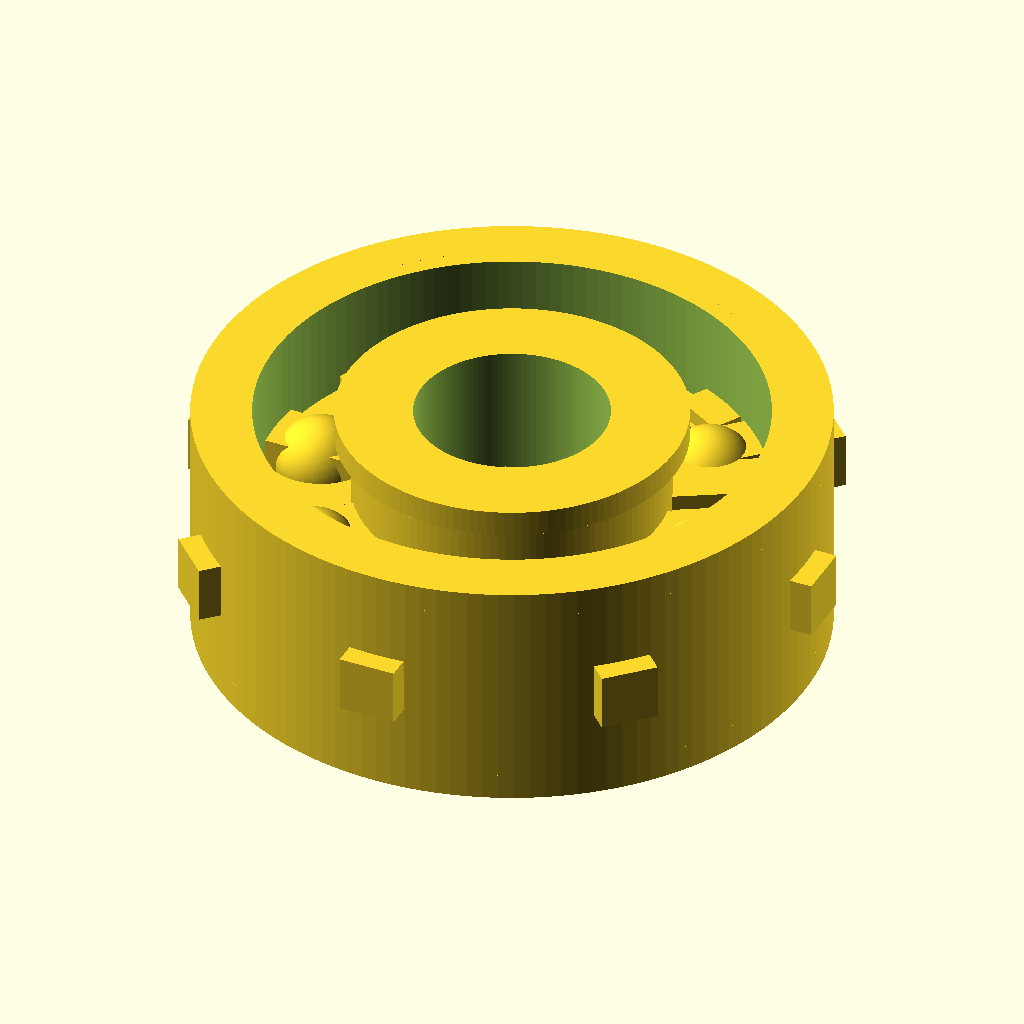
Cell 1 — every parameter at its default value.
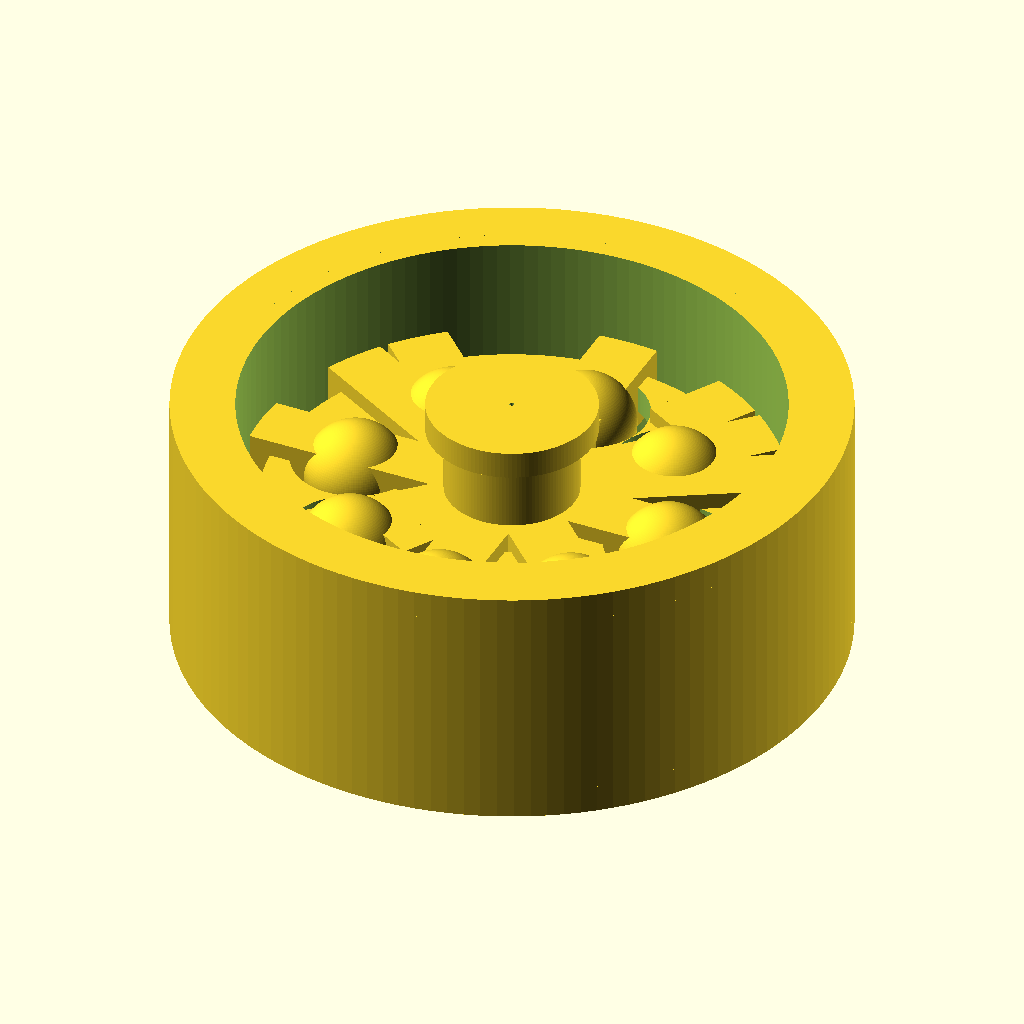
Cell 2: bore_diameter_mm = 0.1 (everything else at default).
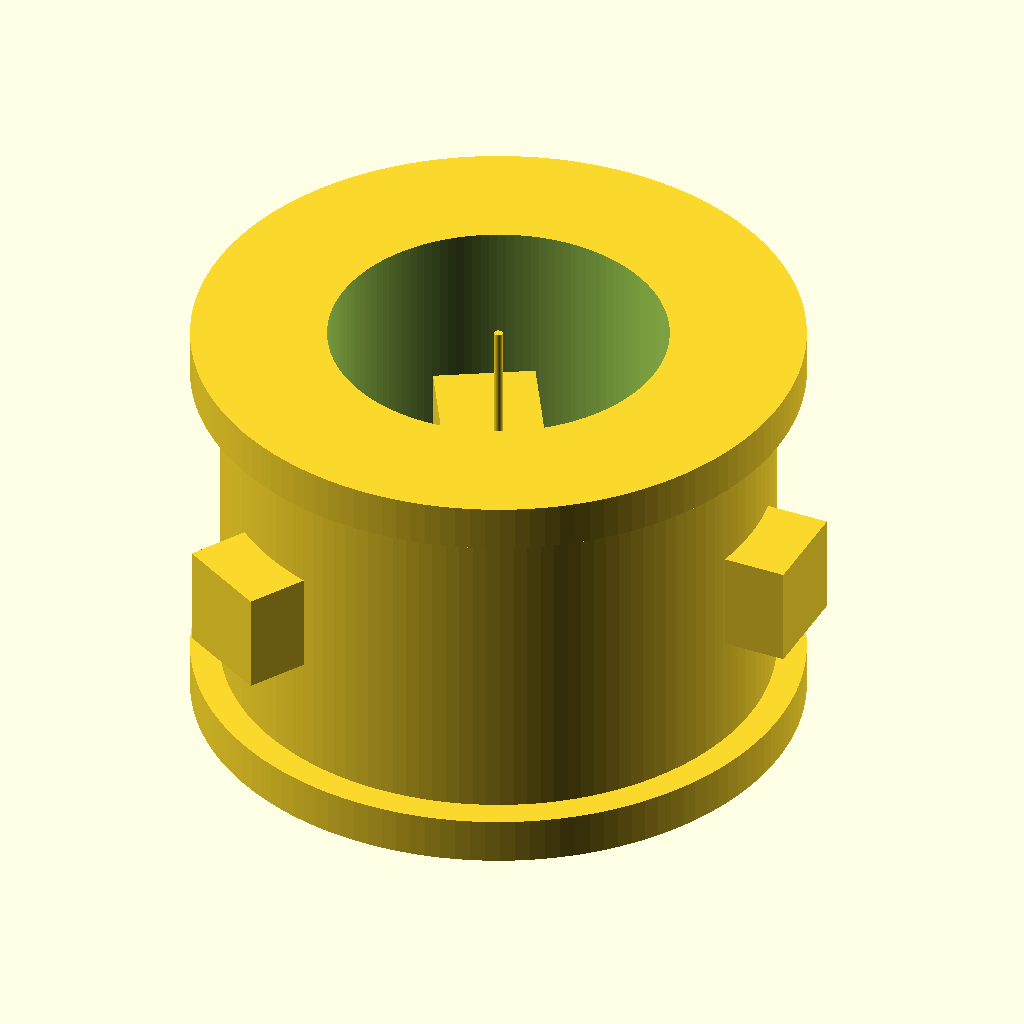
Cell 3: outer_diameter_mm = 0.1 (everything else at default).
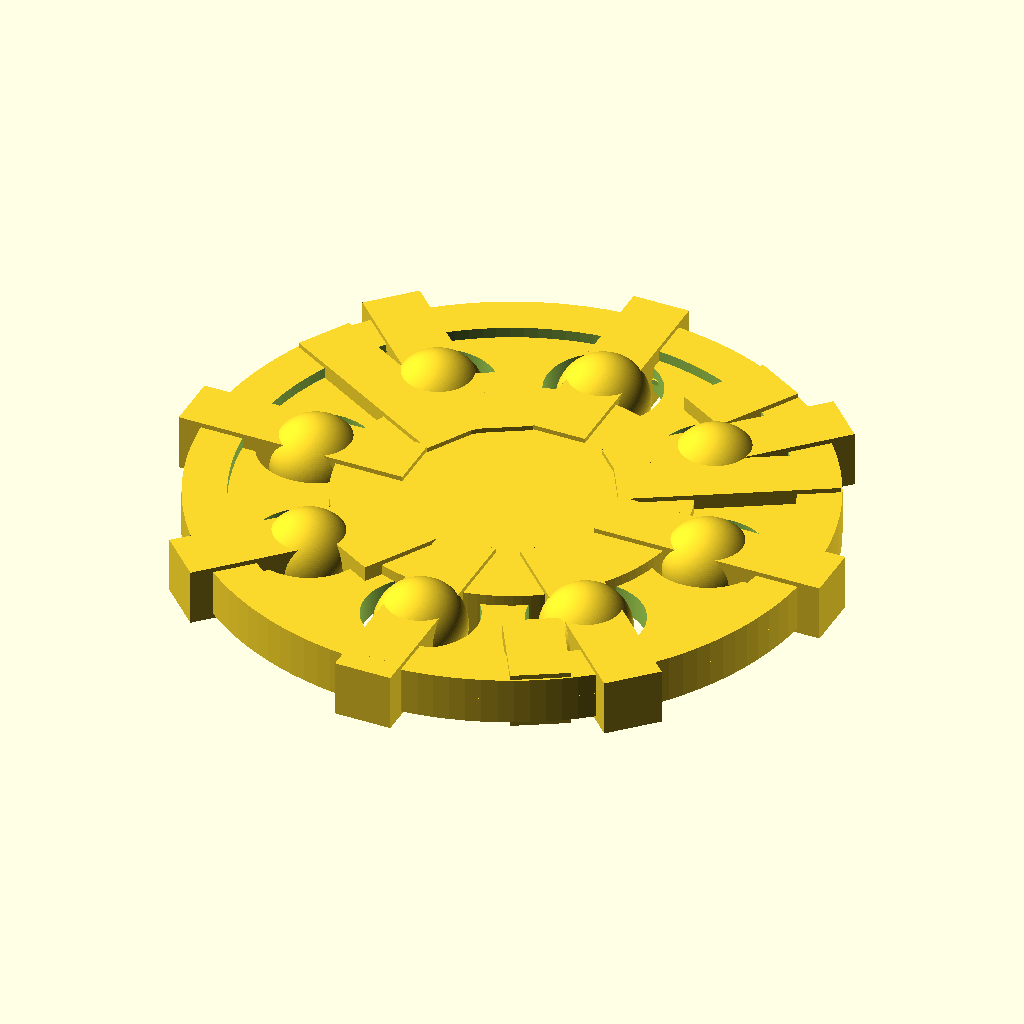
Cell 4 — width_mm set to 0.1, the other parameters unchanged.
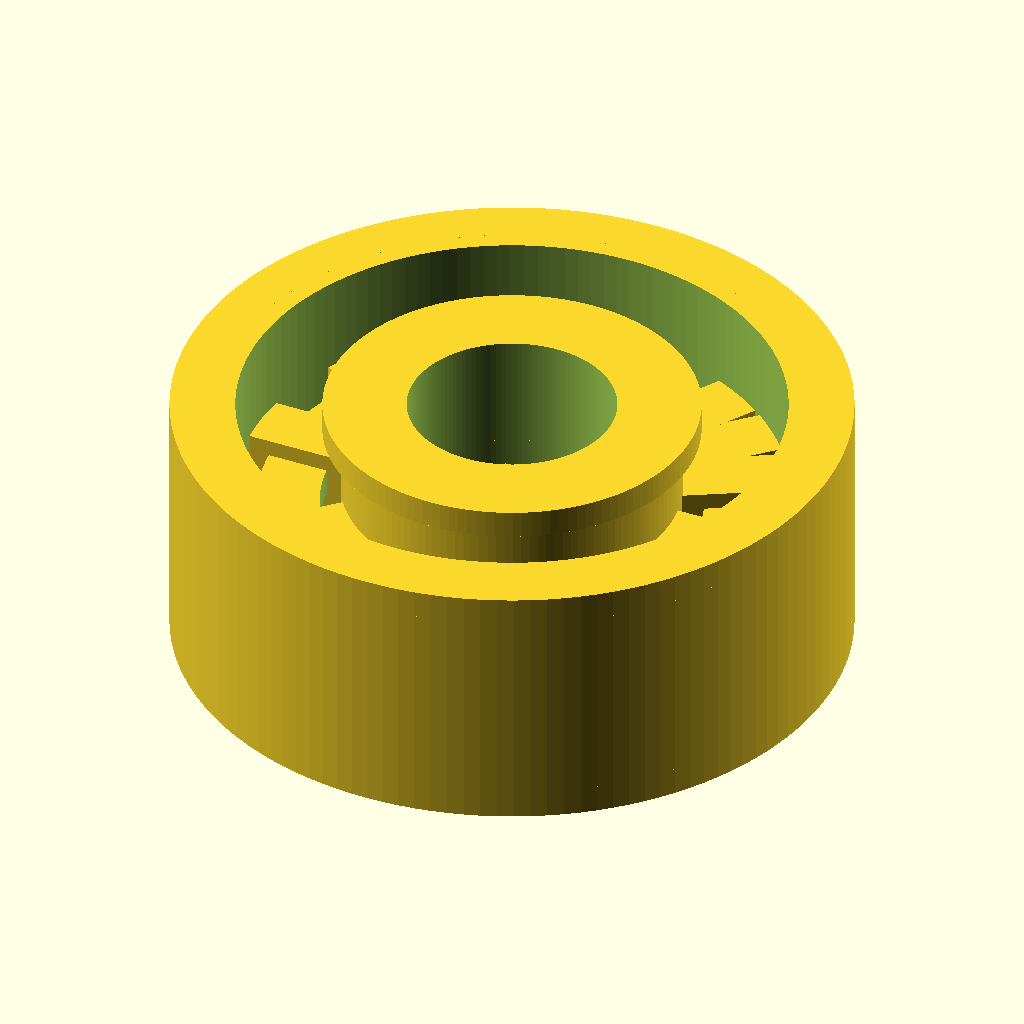
Cell 5: ball_diameter_mm = 0.1 (everything else at default).
All cells are drawn from the same view direction (rotation 55°, 0°, 25°, orthographic, colour scheme Cornfield), but the view is re-fitted for each cell, so position and scale can differ between cells as well as the parameter.
Source of the model, results/craft/scad/ball_bearing__BB624.scad:
// Ball bearing: 4.0mm bore, 13.0mm OD, 5.0mm width
// STRUCTURAL FIX: force ALL parts to be one connected solid by adding hidden bridges
// that overlap 1–2mm into adjacent parts (races, cage, balls).

$fn = 128;

// Parameters
bore_diameter_mm  = 4.0;   //[2.0:8.0:0.1]
outer_diameter_mm = 13.0;  //[6.5:26.0:0.1]
width_mm          = 5.0;   //[2.5:10.0:0.1]

eps_mm = 0.15;             //[0.05:0.5:0.05]

// Visual/geometry tuning (kept deterministic and dimension-derived)
race_wall_radial_mm = 1.25;   // radial thickness of each race ring
race_lip_z_mm       = 0.55;   // small lips to suggest race shoulders
ball_diameter_mm    = 2.0;    //[1.0:4.0:0.1]
num_balls           = 8;      //[6:12:1]
cage_thickness_mm   = 0.55;   // thin cage ring thickness (axial)
cage_radial_mm      = 0.55;   // cage ring radial thickness

// Derived radii
bore_r  = bore_diameter_mm/2;
od_r    = outer_diameter_mm/2;

// Inner race outer radius and outer race inner radius
inner_race_or = bore_r + race_wall_radial_mm;
outer_race_ir = od_r   - race_wall_radial_mm;

// Ball path radius (center of balls)
ball_path_r = (inner_race_or + outer_race_ir)/2;

// Ensure balls fit between races (simple clamp)
ball_r = min(ball_diameter_mm/2, (outer_race_ir - inner_race_or)/2 - 0.05);

// Connectivity overlaps (1–2mm as required)
overlap_mm  = 1.2;          // general overlap used for fusing parts
bridge_z_mm = 1.2;          // axial thickness of hidden bridges (kept inside width)
bridge_w_mm = 1.2;          // tangential width of each bridge tab

// Outer race (ring with subtle lips)
module outer_race() {
  difference() {
    union() {
      // main ring
      cylinder(r=od_r, h=width_mm, center=true);

      // lips (slightly intruding) to suggest shoulders
      for (zsgn = [-1, 1]) {
        translate([0,0, zsgn*(width_mm/2 - race_lip_z_mm/2)])
          difference() {
            cylinder(r=od_r, h=race_lip_z_mm, center=true);
            cylinder(r=outer_race_ir + 0.35, h=race_lip_z_mm + 2*eps_mm, center=true);
          }
      }
    }

    // inner void of outer race
    cylinder(r=outer_race_ir, h=width_mm + 2*eps_mm, center=true);
  }
}

// Inner race (ring with subtle lips)
module inner_race() {
  difference() {
    union() {
      // main ring
      cylinder(r=inner_race_or, h=width_mm, center=true);

      // lips (slightly protruding) to suggest shoulders
      for (zsgn = [-1, 1]) {
        translate([0,0, zsgn*(width_mm/2 - race_lip_z_mm/2)])
          cylinder(r=inner_race_or + 0.35, h=race_lip_z_mm, center=true);
      }
    }

    // clean circular bore
    cylinder(r=bore_r, h=width_mm + 2*eps_mm, center=true);
  }
}

// Balls (kept visible; will be fused via bridges)
module balls() {
  for (i = [0:num_balls-1]) {
    rotate([0,0, i*360/num_balls])
      translate([ball_path_r, 0, 0])
        sphere(r=ball_r);
  }
}

// Simple cage: thin ring with pockets around balls (kept visible; will be fused via bridges)
module cage() {
  cage_r_mid = ball_path_r;
  cage_r_in  = cage_r_mid - (ball_r + cage_radial_mm);
  cage_r_out = cage_r_mid + (ball_r + cage_radial_mm);

  difference() {
    // cage ring
    cylinder(r=cage_r_out, h=cage_thickness_mm, center=true);
    cylinder(r=cage_r_in,  h=cage_thickness_mm + 2*eps_mm, center=true);

    // ball pockets
    for (i = [0:num_balls-1]) {
      rotate([0,0, i*360/num_balls])
        translate([ball_path_r, 0, 0])
          cylinder(r=ball_r + 0.25, h=cage_thickness_mm + 2*eps_mm, center=true);
    }
  }
}

// Hidden structural bridges to guarantee a single connected solid:
// 1) Inner race <-> cage
// 2) Cage <-> outer race
// 3) Balls <-> cage (and thus to races)
// 4) Inner race <-> outer race (direct tie so races are not separated by ball path)
module structural_bridges() {
  // Cage radii (same as cage())
  cage_r_mid = ball_path_r;
  cage_r_in  = cage_r_mid - (ball_r + cage_radial_mm);
  cage_r_out = cage_r_mid + (ball_r + cage_radial_mm);

  // Keep bridges inside bearing width (centered)
  z0 = 0;

  // Helper: ensure bridge lengths are never negative (in case of parameter tweaks)
  function pos(x) = (x < 0) ? 0 : x;

  // (A) Inner race <-> cage: tabs overlap inner race OD and cage ID by overlap_mm
  // Recalculated translate radius so the cube spans [inner_race_or-overlap, cage_r_in+overlap]
  for (a = [0, 120, 240]) {
    radial_len = pos((cage_r_in - inner_race_or) + 2*overlap_mm);
    radial_ctr = (inner_race_or - overlap_mm) + radial_len/2;
    rotate([0,0,a])
      translate([radial_ctr, 0, z0])
        cube([radial_len, bridge_w_mm, bridge_z_mm], center=true);
  }

  // (B) Cage <-> outer race: tabs overlap cage OD and outer race ID by overlap_mm
  // Spans [cage_r_out-overlap, outer_race_ir+overlap]
  for (a = [60, 180, 300]) {
    radial_len = pos((outer_race_ir - cage_r_out) + 2*overlap_mm);
    radial_ctr = (cage_r_out - overlap_mm) + radial_len/2;
    rotate([0,0,a])
      translate([radial_ctr, 0, z0])
        cube([radial_len, bridge_w_mm, bridge_z_mm], center=true);
  }

  // (C) Balls <-> cage: "stitches" that intersect each ball AND the cage ring.
  // Make the stitch long enough to reach into the cage ring by overlap_mm.
  // Spans [ball_path_r-ball_r-overlap, cage_r_out+overlap] (guaranteed intersection with cage)
  for (i = [0:num_balls-1]) {
    ang = i*360/num_balls;

    radial_start = (ball_path_r - ball_r - overlap_mm);
    radial_end   = (cage_r_out + overlap_mm);
    radial_len   = pos(radial_end - radial_start);
    radial_ctr   = radial_start + radial_len/2;

    rotate([0,0,ang])
      translate([radial_ctr, 0, z0])
        cube([radial_len, bridge_w_mm, bridge_z_mm], center=true);
  }

  // (D) Inner race <-> outer race: direct ties so races are not separate bodies.
  // Spans [inner_race_or-overlap, outer_race_ir+overlap]
  for (a = [30, 150, 270]) {
    radial_len = pos((outer_race_ir - inner_race_or) + 2*overlap_mm);
    radial_ctr = (inner_race_or - overlap_mm) + radial_len/2;
    rotate([0,0,a])
      translate([radial_ctr, 0, z0])
        cube([radial_len, bridge_w_mm, bridge_z_mm], center=true);
  }
}

// Assembly: one connected solid
module ball_bearing() {
  union() {
    outer_race();
    inner_race();
    cage();
    balls();
    structural_bridges(); // ensures NO floating/disconnected parts
  }
}

ball_bearing();
Customizer parameters (derived from the source; name, type, default, range or options):
bore_diameter_mm: number, default 4, range 0.1 to 2, step 8
outer_diameter_mm: number, default 13, range 0.1 to 6.5, step 26
width_mm: number, default 5, range 0.1 to 2.5, step 10
eps_mm: number, default 0.15, range 0.05 to 0.05, step 0.5
race_wall_radial_mm: number, default 1.25
race_lip_z_mm: number, default 0.55
ball_diameter_mm: number, default 2, range 0.1 to 1, step 4
num_balls: number, default 8, range 1 to 6, step 12
cage_thickness_mm: number, default 0.55
cage_radial_mm: number, default 0.55
overlap_mm: number, default 1.2
bridge_z_mm: number, default 1.2
bridge_w_mm: number, default 1.2
